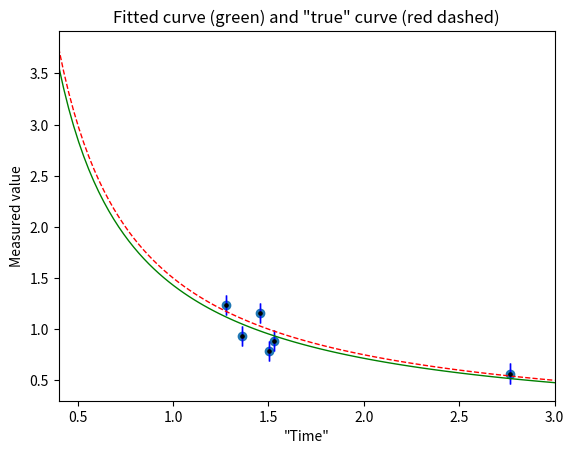

Generate this figure with matplotlib:
#!/usr/bin/env python3
# -*- coding: utf-8 -*-
"""
Created on Tue May  1 05:08:58 2018

[redacted]
"""

import numpy as np
from scipy import optimize
import pylab as P
import matplotlib.pyplot as plt

# Function to be fit on data
def f_decay(x,a,b):
    return a*x**(b)

# Experimental data generation
xMeas = np.random.uniform(0.5,3.0,size=6)
yTrue = 1.5/xMeas
sError = 0.1
yMeas = yTrue + np.random.normal(scale=sError, size=np.size(yTrue))
plt.scatter(xMeas, yMeas)
plt.show()

P.errorbar(xMeas,yMeas,yerr=sError,lw=0,elinewidth=1,ecolor='b', fmt='ko',markersize=2)
P.xlabel('"Time"')
P.ylabel('Measured value')
P.xlim(0.4,3.0)
P.show()

# Initial guess of the parameters
vGuess = [2.0,-2.0]

# Curve fitting on experimental data, vPars: fitted parameters, 
# aCova: covariance of fitted parameters
vPars, aCova = optimize.curve_fit(f_decay, xMeas, yMeas, vGuess)

# Standard error of fitted parameters
std_vPars = np.sqrt(np.diag(aCova))
print(std_vPars)

# Plot of fitted curve
xFine = np.linspace(0.4,3.0,100)
P.errorbar(xMeas,yMeas,yerr=sError,lw=0,elinewidth=1,ecolor='b', fmt='ko',markersize=2)
P.plot(xFine, f_decay(xFine,*vPars), 'g-', lw=1) # Fitted parameters
P.plot(xFine, f_decay(xFine,1.5,-1.0), 'r--', lw=1) # Parameters used to generate data
P.title('Fitted curve (green) and "true" curve (red dashed)')
P.show()

# The above errors include only fitting errors and not data errors
# Calculation of overall uncertainty using Monte Carlo simulations
nTrials = 4000
aFitPars = np.array([])

for iTrial in range(nTrials):
    xTrial = np.random.uniform(0.5,3.0,size=np.size(xMeas))
    yGen = 1.5/xTrial
    yTrial = yGen + np.random.normal(scale=sError,size=np.size(yGen))
    
    # We use a try/except clause to catch pathologies
    try:
        vTrial, aCova = optimize.curve_fit(f_decay,xTrial,yTrial,vGuess)
    except:
        dumdum=1
        continue  # This moves us to the next loop without stacking.
    
    #here follows the syntax for stacking the trial onto the running sample:
    if np.size(aFitPars) < 1:
        aFitPars=np.copy(vTrial)
    else:
        aFitPars = np.vstack(( aFitPars, vTrial ))
        
np.shape(aFitPars)
print (np.median(aFitPars[:,0]))
print (np.std(aFitPars[:,0]))
print (np.median(aFitPars[:,1]))
print (np.std(aFitPars[:,1]))